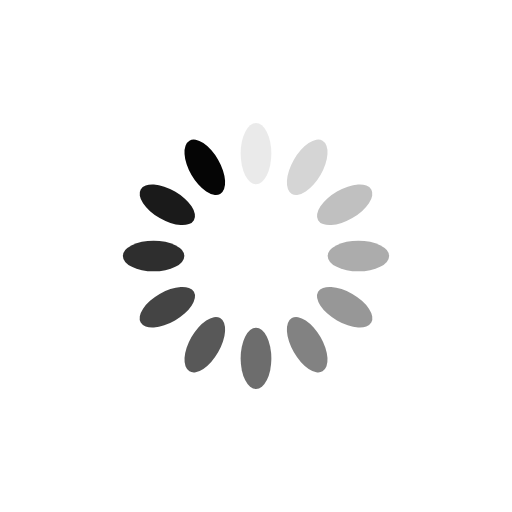
t = 0.00 s
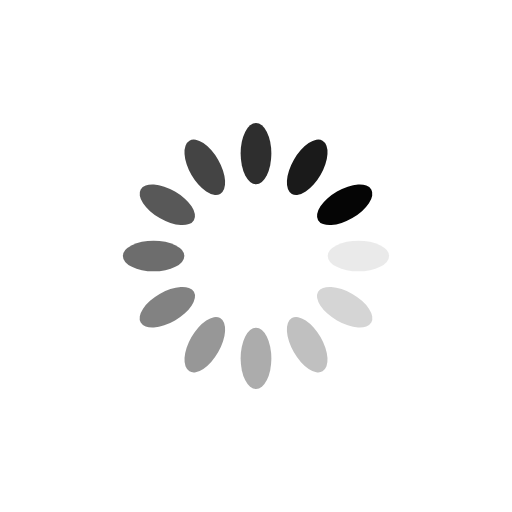
t = 0.25 s
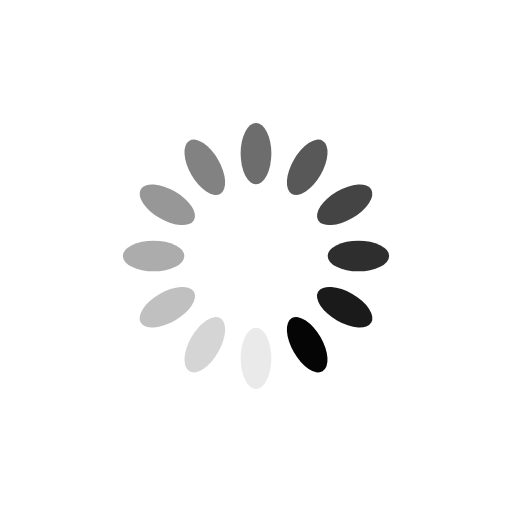
t = 0.50 s
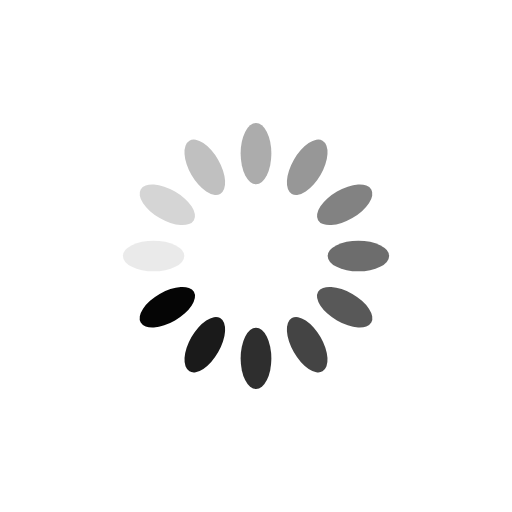
t = 0.75 s

The animated SVG that drew these frames (rendered in a browser with its animation timeline set to each time). Animation: 12 SMIL elements (animate=12); one cycle of 1.00 s, repeats indefinitely.

<svg xmlns="http://www.w3.org/2000/svg" viewBox="0 0 100 100" preserveAspectRatio="xMidYMid" width="200" height="200" style="shape-rendering: auto; display: block; background: transparent;" xmlns:xlink="http://www.w3.org/1999/xlink"><g><g transform="rotate(0 50 50)">
  <rect fill="#050505" height="12" width="6" ry="6" rx="3" y="24" x="47">
    <animate repeatCount="indefinite" begin="-0.9166666666666666s" dur="1s" keyTimes="0;1" values="1;0" attributeName="opacity"></animate>
  </rect>
</g><g transform="rotate(30 50 50)">
  <rect fill="#050505" height="12" width="6" ry="6" rx="3" y="24" x="47">
    <animate repeatCount="indefinite" begin="-0.8333333333333334s" dur="1s" keyTimes="0;1" values="1;0" attributeName="opacity"></animate>
  </rect>
</g><g transform="rotate(60 50 50)">
  <rect fill="#050505" height="12" width="6" ry="6" rx="3" y="24" x="47">
    <animate repeatCount="indefinite" begin="-0.75s" dur="1s" keyTimes="0;1" values="1;0" attributeName="opacity"></animate>
  </rect>
</g><g transform="rotate(90 50 50)">
  <rect fill="#050505" height="12" width="6" ry="6" rx="3" y="24" x="47">
    <animate repeatCount="indefinite" begin="-0.6666666666666666s" dur="1s" keyTimes="0;1" values="1;0" attributeName="opacity"></animate>
  </rect>
</g><g transform="rotate(120 50 50)">
  <rect fill="#050505" height="12" width="6" ry="6" rx="3" y="24" x="47">
    <animate repeatCount="indefinite" begin="-0.5833333333333334s" dur="1s" keyTimes="0;1" values="1;0" attributeName="opacity"></animate>
  </rect>
</g><g transform="rotate(150 50 50)">
  <rect fill="#050505" height="12" width="6" ry="6" rx="3" y="24" x="47">
    <animate repeatCount="indefinite" begin="-0.5s" dur="1s" keyTimes="0;1" values="1;0" attributeName="opacity"></animate>
  </rect>
</g><g transform="rotate(180 50 50)">
  <rect fill="#050505" height="12" width="6" ry="6" rx="3" y="24" x="47">
    <animate repeatCount="indefinite" begin="-0.4166666666666667s" dur="1s" keyTimes="0;1" values="1;0" attributeName="opacity"></animate>
  </rect>
</g><g transform="rotate(210 50 50)">
  <rect fill="#050505" height="12" width="6" ry="6" rx="3" y="24" x="47">
    <animate repeatCount="indefinite" begin="-0.3333333333333333s" dur="1s" keyTimes="0;1" values="1;0" attributeName="opacity"></animate>
  </rect>
</g><g transform="rotate(240 50 50)">
  <rect fill="#050505" height="12" width="6" ry="6" rx="3" y="24" x="47">
    <animate repeatCount="indefinite" begin="-0.25s" dur="1s" keyTimes="0;1" values="1;0" attributeName="opacity"></animate>
  </rect>
</g><g transform="rotate(270 50 50)">
  <rect fill="#050505" height="12" width="6" ry="6" rx="3" y="24" x="47">
    <animate repeatCount="indefinite" begin="-0.16666666666666666s" dur="1s" keyTimes="0;1" values="1;0" attributeName="opacity"></animate>
  </rect>
</g><g transform="rotate(300 50 50)">
  <rect fill="#050505" height="12" width="6" ry="6" rx="3" y="24" x="47">
    <animate repeatCount="indefinite" begin="-0.08333333333333333s" dur="1s" keyTimes="0;1" values="1;0" attributeName="opacity"></animate>
  </rect>
</g><g transform="rotate(330 50 50)">
  <rect fill="#050505" height="12" width="6" ry="6" rx="3" y="24" x="47">
    <animate repeatCount="indefinite" begin="0s" dur="1s" keyTimes="0;1" values="1;0" attributeName="opacity"></animate>
  </rect>
</g><g></g></g><!-- [ldio] generated by https://loading.io --></svg>